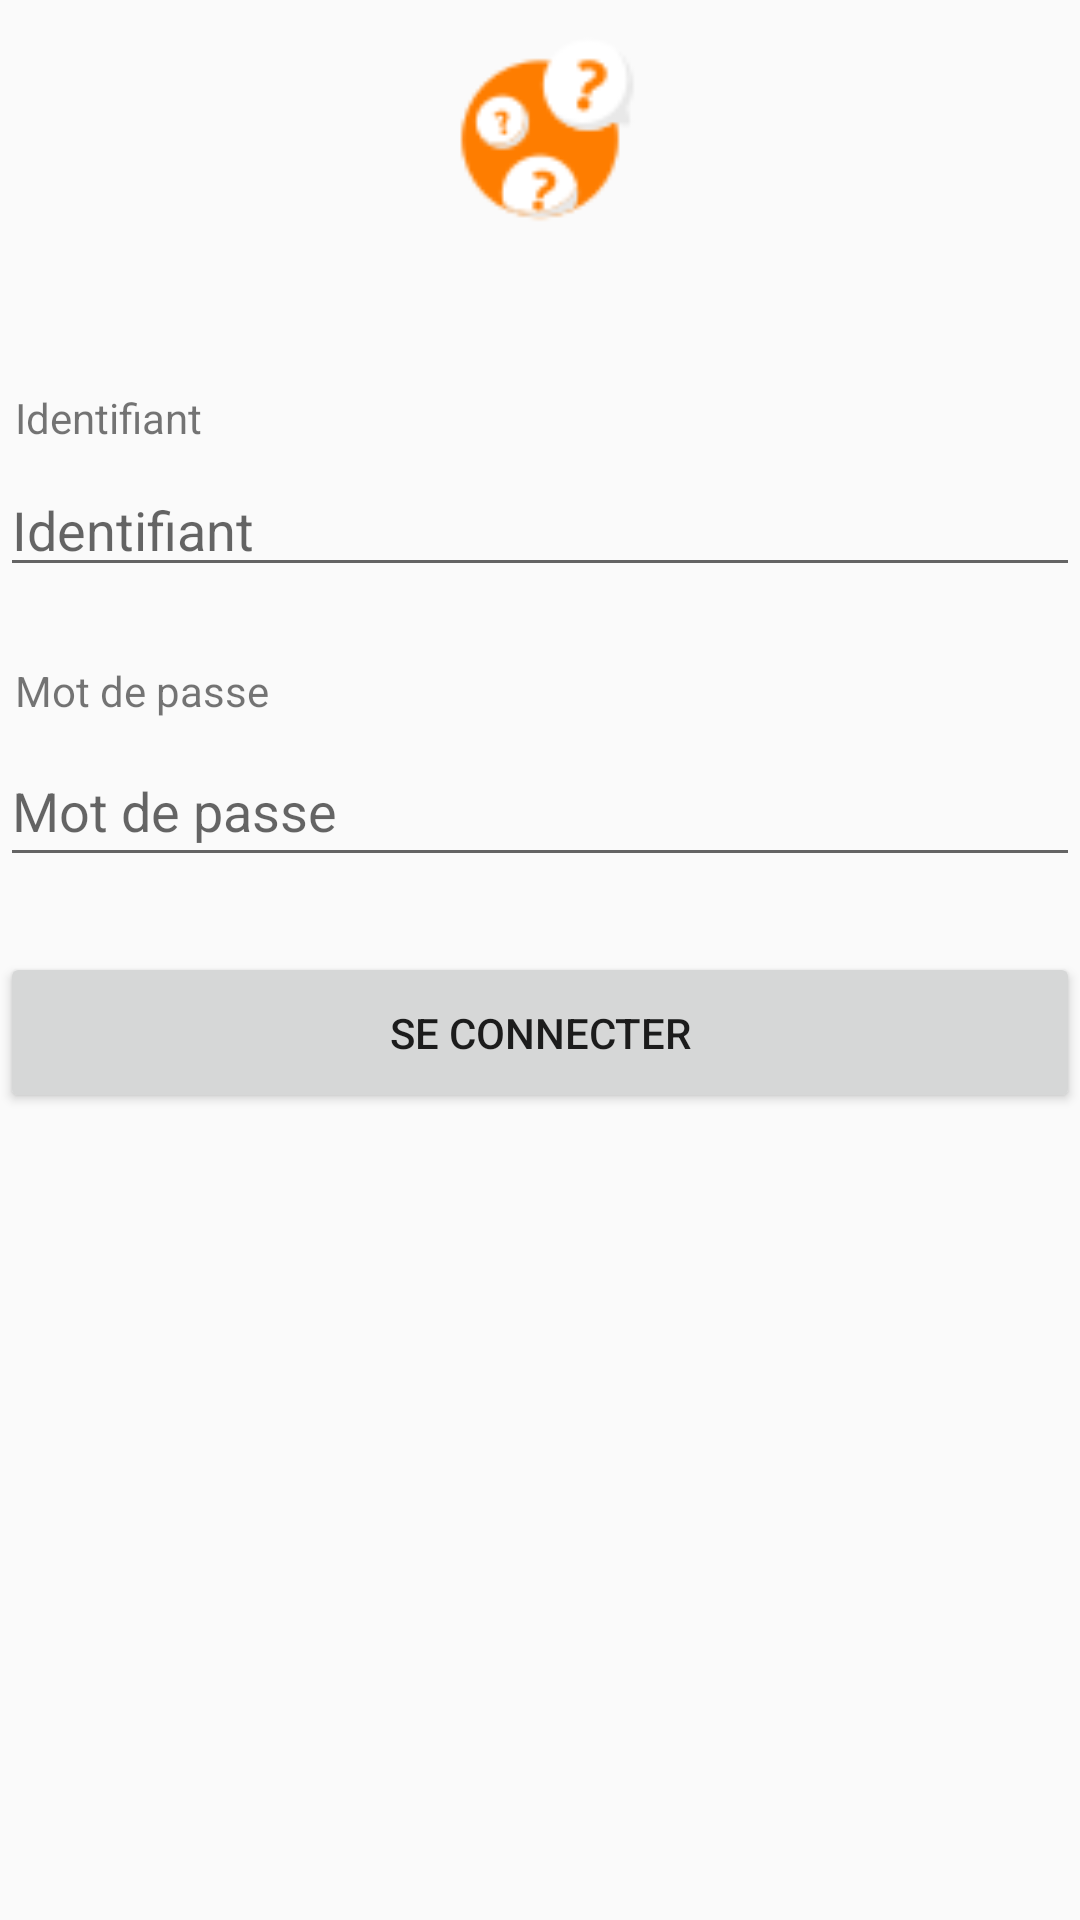

This screen was rendered from an Android layout file. Write that file and the resources it references.
<!-- AndroidManifest.xml: application theme AppTheme -->
<!-- res/layout/activity_login.xml -->
<?xml version="1.0" encoding="utf-8"?>
<LinearLayout xmlns:android="http://schemas.android.com/apk/res/android"
    xmlns:app="http://schemas.android.com/apk/res-auto"
    xmlns:tools="http://schemas.android.com/tools"
    android:layout_width="match_parent"
    android:layout_height="match_parent"
    android:orientation="vertical"
    tools:context="com.hamoudi.j.classroomcommunity.LoginActivity"
    tools:layout_editor_absoluteY="81dp"
    tools:layout_editor_absoluteX="0dp"
    android:weightSum="1">

    <ImageView
        android:id="@+id/imageView5"
        android:layout_width="match_parent"
        android:layout_height="74dp"
        android:adjustViewBounds="false"
        app:srcCompat="@drawable/logo"
        android:layout_weight="0.02" />

    <TextView
        android:id="@+id/textView4"
        android:layout_width="match_parent"
        android:layout_height="wrap_content"
        android:layout_marginLeft="5dp"
        android:layout_marginTop="50dp"
        android:layout_weight="0.02"
        android:text="@string/identifiant" />

    <EditText
        android:id="@+id/nom"
        android:layout_width="match_parent"
        android:layout_height="wrap_content"
        android:layout_marginBottom="25dp"
        android:ems="10"
        android:hint="@string/identifiant"
        android:inputType="textPersonName" />

    <TextView
        android:id="@+id/textView5"
        android:layout_width="match_parent"
        android:layout_height="wrap_content"
        android:layout_marginLeft="5dp"
        android:layout_weight="0.02"
        android:text="@string/mot_de_passe" />

    <EditText
        android:id="@+id/mdp"
        android:layout_width="match_parent"
        android:layout_height="wrap_content"
        android:layout_weight="0.02"
        android:ems="10"
        android:hint="@string/mot_de_passe"
        android:inputType="textPersonName" />

    <Button
        android:id="@+id/bouton"
        android:layout_width="match_parent"
        android:layout_height="wrap_content"
        android:layout_marginTop="25dp"
        android:layout_weight="0.02"
        android:onClick="login"
        android:text="@string/se_connecter" />

</LinearLayout>
<!-- resources referenced by this layout -->
<resources>
  <!-- drawable logo: png bitmap (drawable, 2606 bytes) -->
  <string name="identifiant">Identifiant</string>
  <string name="mot_de_passe">Mot de passe</string>
  <string name="se_connecter">Se connecter</string>
  <style name="AppTheme" parent="Theme.AppCompat.Light.DarkActionBar">
          
          <item name="colorPrimary">@color/colorPrimary</item>
          <item name="colorPrimaryDark">@color/colorPrimaryDark</item>
          <item name="colorAccent">@color/colorAccent</item>
      </style>
  <color name="colorPrimary">#fe7d00</color>
  <color name="colorPrimaryDark">#303F9F</color>
  <color name="colorAccent">#ff4081</color>
</resources>
